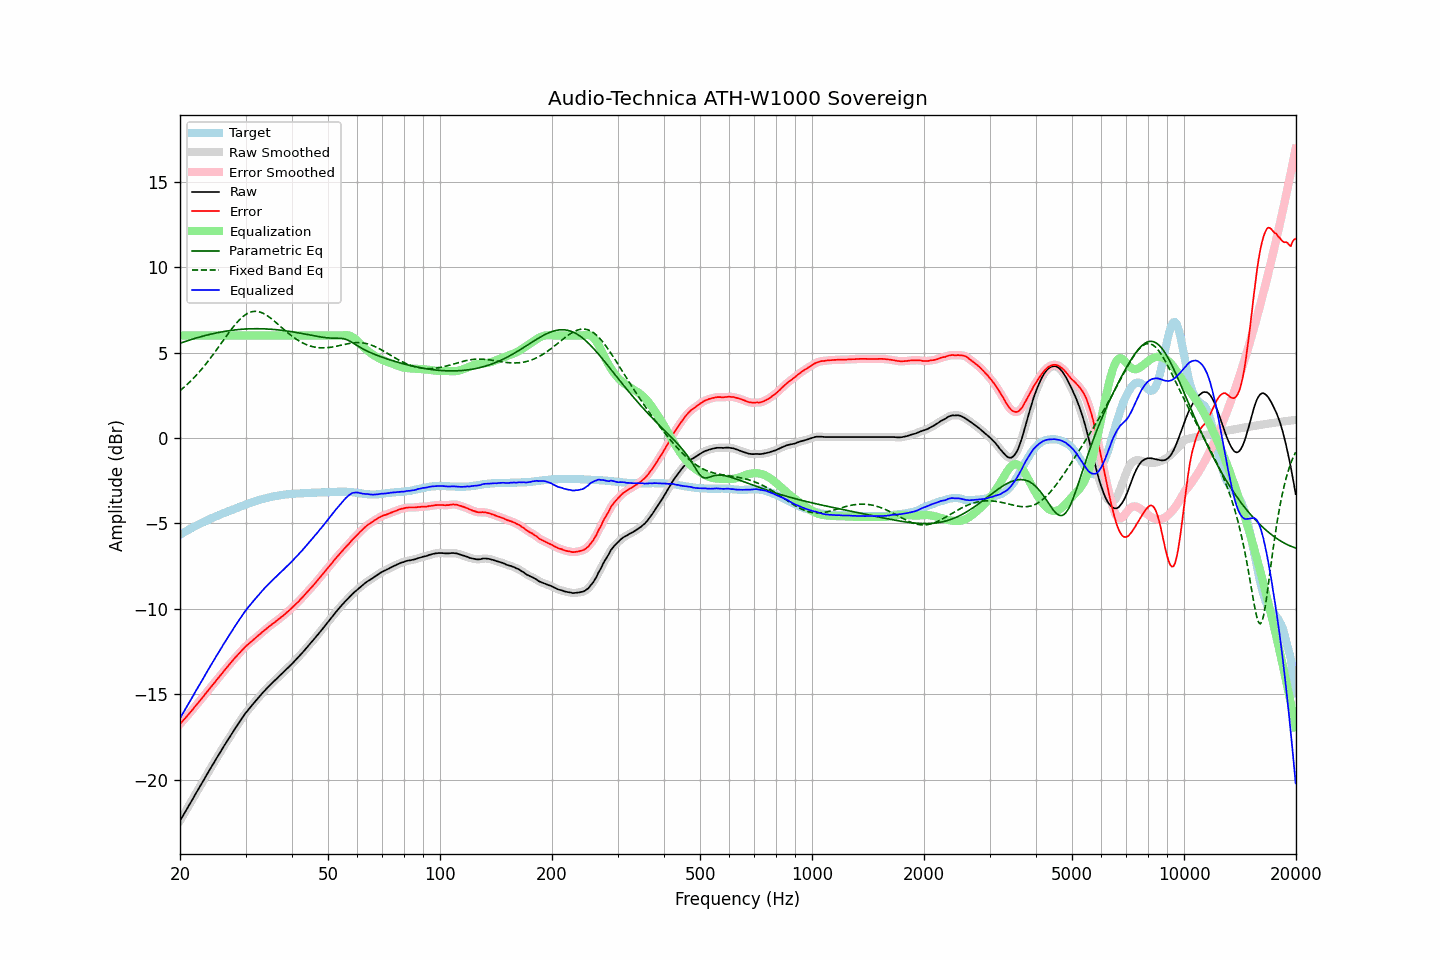

The data file committed next to this chart (first rows):
frequency, raw, error, smoothed, error_smoothed, equalization, parametric_eq, fixed_band_eq, equalized_raw, equalized_smoothed, target
20.00, -22.40, -16.74, -22.40, -16.74, 6.00, 5.54, 2.76, -16.40, -16.40, -5.67
20.20, -22.24, -16.64, -22.25, -16.64, 6.00, 5.57, 2.84, -16.24, -16.25, -5.61
20.40, -22.08, -16.53, -22.09, -16.53, 6.00, 5.61, 2.92, -16.08, -16.09, -5.55
20.61, -21.93, -16.43, -21.92, -16.43, 6.00, 5.64, 3.01, -15.93, -15.92, -5.50
20.81, -21.76, -16.32, -21.76, -16.32, 6.00, 5.67, 3.09, -15.76, -15.76, -5.44
21.02, -21.59, -16.21, -21.60, -16.21, 6.00, 5.70, 3.18, -15.59, -15.60, -5.39
21.23, -21.43, -16.10, -21.44, -16.10, 6.00, 5.73, 3.27, -15.43, -15.44, -5.34
21.44, -21.27, -15.99, -21.27, -15.99, 6.00, 5.76, 3.36, -15.27, -15.27, -5.28
21.66, -21.12, -15.88, -21.11, -15.88, 6.00, 5.79, 3.46, -15.12, -15.11, -5.24
21.87, -20.94, -15.76, -20.95, -15.76, 6.00, 5.82, 3.56, -14.94, -14.95, -5.18
22.09, -20.78, -15.65, -20.78, -15.65, 6.00, 5.85, 3.66, -14.78, -14.78, -5.13
22.31, -20.62, -15.54, -20.62, -15.53, 6.00, 5.88, 3.76, -14.62, -14.62, -5.08
22.54, -20.47, -15.42, -20.46, -15.42, 6.00, 5.90, 3.87, -14.47, -14.46, -5.05
22.76, -20.30, -15.31, -20.31, -15.31, 6.00, 5.93, 3.98, -14.30, -14.31, -5.00
22.99, -20.15, -15.19, -20.14, -15.19, 6.00, 5.95, 4.09, -14.15, -14.14, -4.96
23.22, -19.99, -15.08, -19.98, -15.07, 6.00, 5.98, 4.20, -13.99, -13.98, -4.91
23.45, -19.81, -14.95, -19.82, -14.95, 6.00, 6.00, 4.32, -13.81, -13.82, -4.87
23.69, -19.66, -14.84, -19.66, -14.84, 6.00, 6.03, 4.44, -13.66, -13.66, -4.82
23.92, -19.49, -14.72, -19.49, -14.72, 6.00, 6.05, 4.56, -13.49, -13.49, -4.77
24.16, -19.33, -14.61, -19.33, -14.61, 6.00, 6.07, 4.68, -13.33, -13.33, -4.73
24.40, -19.17, -14.49, -19.18, -14.49, 6.00, 6.09, 4.81, -13.17, -13.18, -4.68
24.65, -19.03, -14.38, -19.02, -14.38, 6.00, 6.12, 4.93, -13.03, -13.02, -4.65
24.89, -18.86, -14.26, -18.86, -14.26, 6.00, 6.14, 5.06, -12.86, -12.86, -4.60
25.14, -18.70, -14.14, -18.71, -14.14, 6.00, 6.16, 5.19, -12.70, -12.71, -4.56
25.39, -18.55, -14.03, -18.55, -14.03, 6.00, 6.17, 5.32, -12.55, -12.55, -4.52
25.65, -18.40, -13.91, -18.40, -13.91, 6.00, 6.19, 5.46, -12.40, -12.40, -4.49
25.91, -18.25, -13.80, -18.24, -13.80, 6.00, 6.21, 5.59, -12.25, -12.24, -4.45
26.16, -18.08, -13.68, -18.09, -13.68, 6.00, 6.23, 5.72, -12.08, -12.09, -4.40
26.43, -17.94, -13.56, -17.93, -13.56, 6.00, 6.24, 5.85, -11.94, -11.93, -4.38
26.69, -17.78, -13.45, -17.78, -13.45, 6.00, 6.26, 5.98, -11.78, -11.78, -4.34
26.96, -17.64, -13.34, -17.64, -13.34, 6.00, 6.27, 6.11, -11.64, -11.64, -4.30
27.23, -17.50, -13.23, -17.49, -13.23, 6.00, 6.29, 6.24, -11.50, -11.49, -4.27
27.50, -17.35, -13.12, -17.34, -13.12, 6.00, 6.30, 6.36, -11.35, -11.34, -4.23
27.77, -17.19, -13.01, -17.19, -13.00, 6.00, 6.31, 6.49, -11.19, -11.19, -4.18
28.05, -17.04, -12.89, -17.05, -12.89, 6.00, 6.32, 6.60, -11.04, -11.05, -4.16
28.33, -16.90, -12.79, -16.90, -12.79, 6.00, 6.33, 6.71, -10.90, -10.90, -4.12
28.62, -16.77, -12.69, -16.76, -12.69, 6.00, 6.34, 6.82, -10.77, -10.76, -4.08
28.90, -16.62, -12.59, -16.62, -12.59, 6.00, 6.35, 6.92, -10.62, -10.62, -4.04
29.19, -16.48, -12.48, -16.48, -12.48, 6.00, 6.36, 7.01, -10.48, -10.48, -4.01
29.48, -16.34, -12.38, -16.34, -12.38, 6.00, 6.37, 7.09, -10.34, -10.34, -3.97
29.78, -16.21, -12.28, -16.21, -12.28, 6.00, 6.37, 7.17, -10.21, -10.21, -3.93
30.08, -16.08, -12.18, -16.08, -12.19, 6.00, 6.38, 7.23, -10.08, -10.08, -3.90
30.38, -15.97, -12.11, -15.96, -12.10, 6.00, 6.38, 7.29, -9.97, -9.96, -3.86
30.68, -15.84, -12.02, -15.85, -12.02, 6.00, 6.39, 7.33, -9.84, -9.85, -3.83
30.99, -15.74, -11.95, -15.73, -11.94, 6.00, 6.39, 7.37, -9.74, -9.73, -3.79
31.30, -15.62, -11.86, -15.62, -11.86, 6.00, 6.39, 7.39, -9.62, -9.62, -3.76
31.61, -15.50, -11.78, -15.51, -11.78, 6.00, 6.39, 7.41, -9.50, -9.51, -3.73
31.93, -15.40, -11.70, -15.39, -11.70, 6.00, 6.39, 7.41, -9.40, -9.39, -3.70
32.24, -15.28, -11.62, -15.28, -11.62, 6.00, 6.39, 7.40, -9.28, -9.28, -3.66
32.57, -15.18, -11.54, -15.17, -11.54, 6.00, 6.39, 7.39, -9.18, -9.17, -3.64
32.89, -15.06, -11.46, -15.06, -11.46, 6.00, 6.39, 7.36, -9.06, -9.06, -3.61
33.22, -14.95, -11.37, -14.96, -11.38, 6.00, 6.39, 7.32, -8.95, -8.96, -3.59
33.55, -14.85, -11.30, -14.85, -11.30, 6.00, 6.39, 7.28, -8.85, -8.85, -3.56
33.89, -14.75, -11.22, -14.75, -11.22, 6.00, 6.38, 7.23, -8.75, -8.75, -3.54
34.23, -14.66, -11.14, -14.65, -11.14, 6.00, 6.38, 7.17, -8.66, -8.65, -3.52
34.57, -14.55, -11.07, -14.55, -11.07, 6.00, 6.37, 7.11, -8.55, -8.55, -3.49
34.92, -14.46, -10.99, -14.46, -10.99, 6.00, 6.37, 7.04, -8.46, -8.46, -3.47
35.27, -14.37, -10.92, -14.37, -10.92, 6.00, 6.36, 6.97, -8.37, -8.37, -3.45
35.62, -14.28, -10.85, -14.28, -10.85, 6.00, 6.35, 6.89, -8.28, -8.28, -3.43
35.97, -14.19, -10.79, -14.19, -10.78, 6.00, 6.34, 6.81, -8.19, -8.19, -3.41
... 635 more rows
